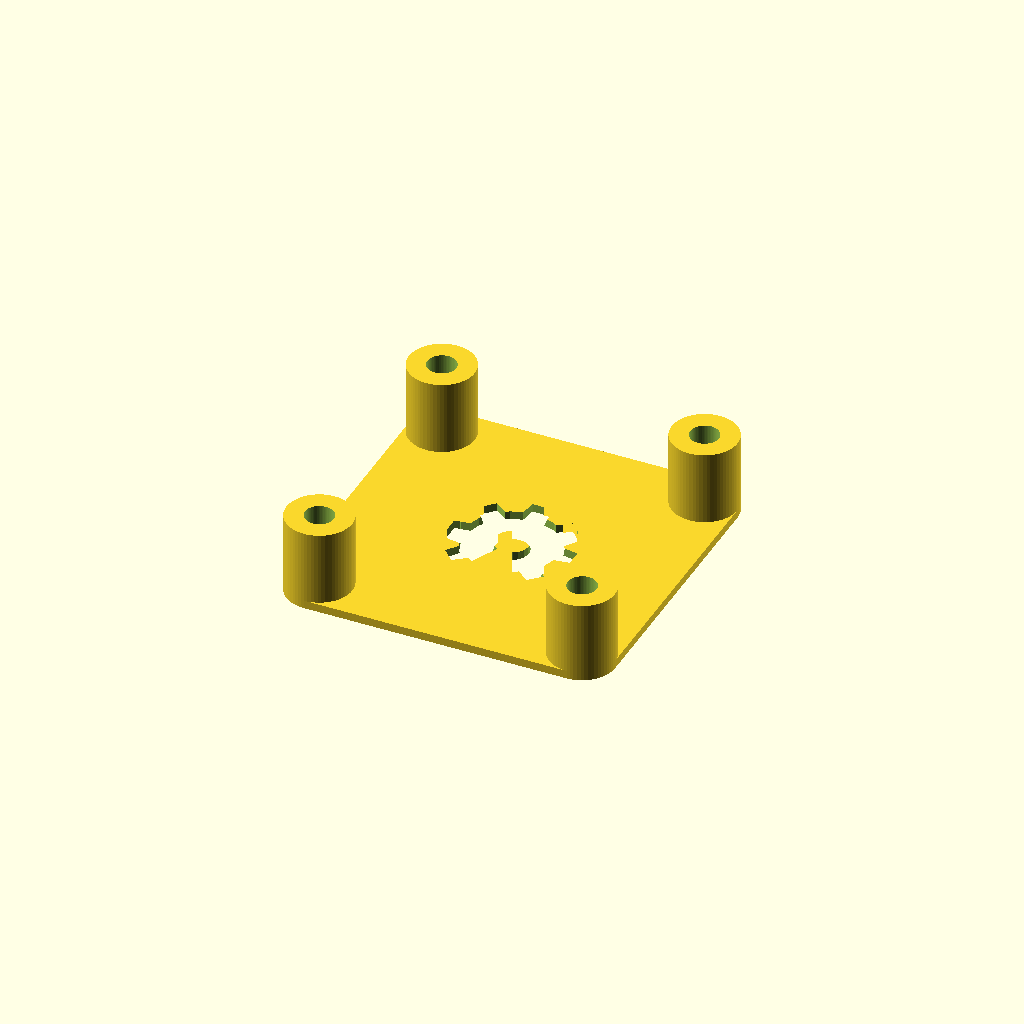
Cell 1: rendered with the file's own defaults.
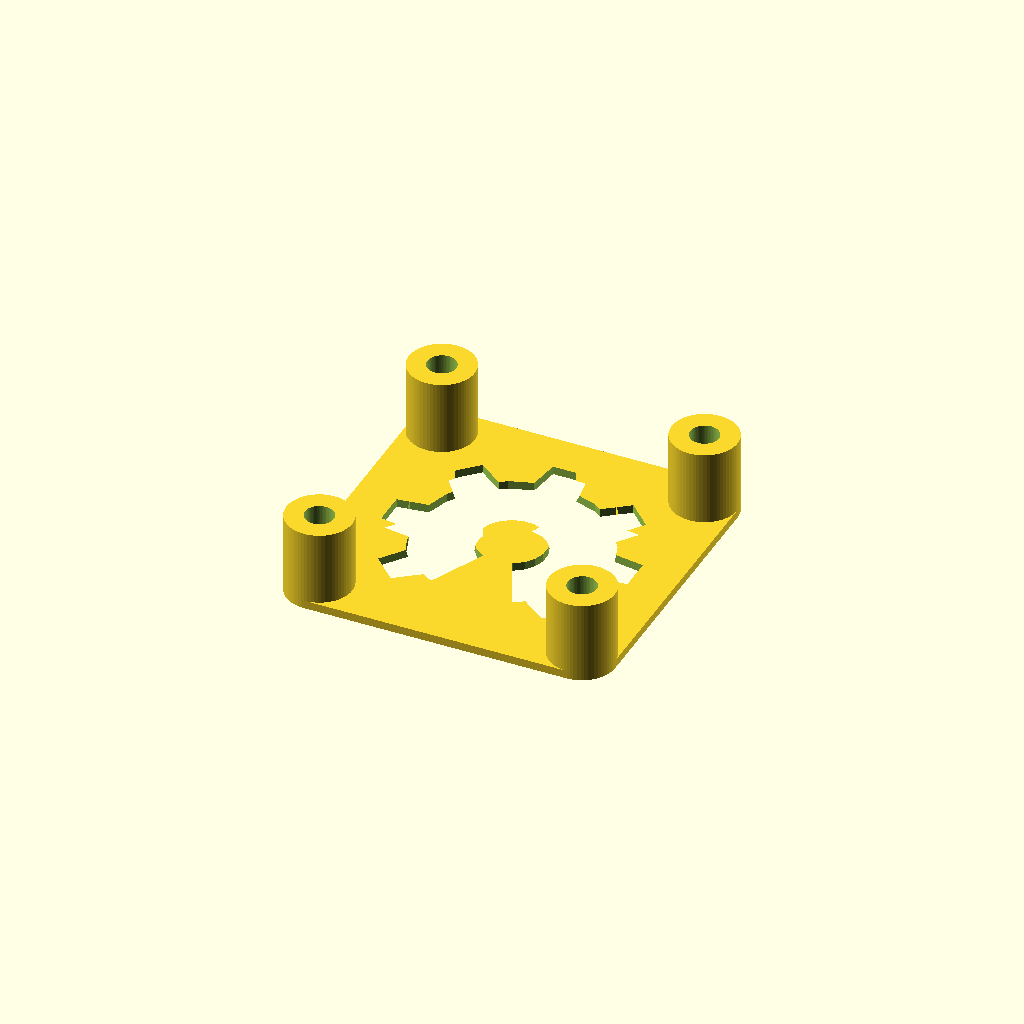
Cell 2: the same model with OSHW_LOGO_SIZE = 30.
One fixed orthographic camera (rotation 55°, 0°, 25°; colour scheme Cornfield) for every cell.
The OpenSCAD source (inputs/thingiverse/files/thing-2207270/files/Luefterschutz.scad):

OSHW_LOGO_SIZE=15;
USE_SENKKOPF=1;

$fn=64;
//include <oshw.scad>;


// OSHW Logo Generator
// Open Source Hardware Logo : http://oshwlogo.com/
// -------------------------------------------------
//
// Adapted from Adrew Plumb/ClothBot original version
// just change internal parameters to made dimension control easier
// a single parameter : logo diameter (millimeters)
//
// oshw_logo_2D(diameter) generate a 2D logo with diameter requested
// just have to extrude to get a 3D version, then add it to your objects
//
// cc-by-sa, pierre-alain dorange, july 2012

module gear_tooth_2d(d) {
	polygon( points=[ 
			[0.0,10.0*d/72.0], [0.5*d,d/15.0], 
			[0.5*d,-d/15.0], [0.0,-10.0*d/72.0] ] );
}

module oshw_logo_2d(d=10.0) {
	rotate(-135) {
		difference() {
			union() {
				circle(r=14.0*d/36.0,$fn=20);
				for(i=[1:7]) assign(rotAngle=45*i+45)
					rotate(rotAngle) gear_tooth_2d(d);
			}
			circle(r=10.0*d/72.0,$fn=20);
			intersection() {
	  			rotate(-20) square(size=[10.0*d/18.0,10.0*d/18.0]);
	  			rotate(20)  square(size=[10.0*d/18.0,10.0*d/18.0]);
			}
    		}
  	}
}


module baseplate(){
    difference() {
        union(){
            linear_extrude(1){
                hull(){
                    translate([0,0])
                        circle(d=8);
                    translate([32,0])
                        circle(d=8);
                    translate([32,32])
                        circle(d=8);
                    translate([0,32])
                        circle(d=8);
                }
            }
            translate([0,0,0])
                cylinder(d=8,h=10);
            translate([32,0,0])
                cylinder(d=8,h=10);
            translate([0,32,0])
                cylinder(d=8,h=10);
            translate([32,32,0])
                cylinder(d=8,h=10);
            
        }
        union() {
            translate([0,0,0])
                befestigungsloch();
            translate([32,0,0])
                befestigungsloch();
            translate([0,32,0])
                befestigungsloch();
            translate([32,32,0])
                befestigungsloch();
            if (OSHW_LOGO_SIZE > 0) {
                translate([16,16,-0.1])
                    linear_extrude(5)
                        oshw_logo_2d(OSHW_LOGO_SIZE);
            }
        }
    }
}

module senkkopf() {
    //translate([0,0,-0.1])
    //cylinder(h=0.3,d=6);
    translate([0,0,0.0])
    cylinder(h=1.5,d1=6,d2=3);
}

module befestigungsloch() {
    union(){
        translate([0,0,-0.1])
            if (USE_SENKKOPF == 1) 
                senkkopf();
            else
                cylinder(d=6,h=3.1);
        //translate([0,0,3])
            cylinder(d=3.5,h=10.1);
    }
}

baseplate();
//befestigungsloch();
Customizer parameters (derived from the source; name, type, default, range or options):
OSHW_LOGO_SIZE: number, default 15
USE_SENKKOPF: number, default 1
